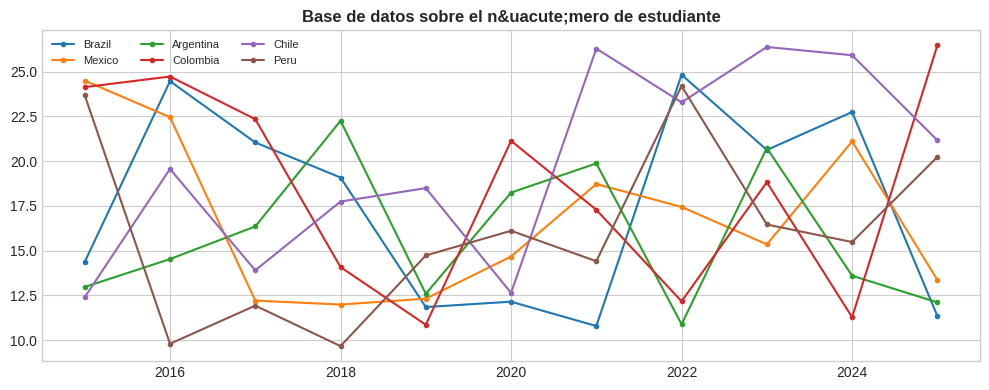

This chart was generated by the following Python code:
!pip install pandas matplotlib seaborn numpy -q
import pandas as pd,matplotlib.pyplot as plt,seaborn as sns,numpy as np
plt.style.use("seaborn-v0_8-whitegrid")
print("Ready")

# Full data: https://juanmoisesd.github.io/base-de-datos-numero-de-estudiantes-por-nivel-educativo-en-latinoamerica-2000-20/
np.random.seed(42)
cc=["Brazil","Mexico","Argentina","Colombia","Chile","Peru"]
rows=[{"country":c,"year":y,"value":round(np.random.uniform(8,25)+i*0.3,2)} for c in cc for i,y in enumerate(range(2015,2026))]
df=pd.DataFrame(rows)
df.head()

fig,ax=plt.subplots(figsize=(10,4))
for c in cc:
    s=df[df.country==c]
    ax.plot(s.year,s.value,marker="o",ms=3,label=c)
ax.set_title("Base de datos sobre el n&uacute;mero de estudiante",fontweight="bold")
ax.legend(fontsize=8,ncol=3)
plt.tight_layout()
plt.savefig("example_plot.png",dpi=150,bbox_inches="tight")
plt.show()
